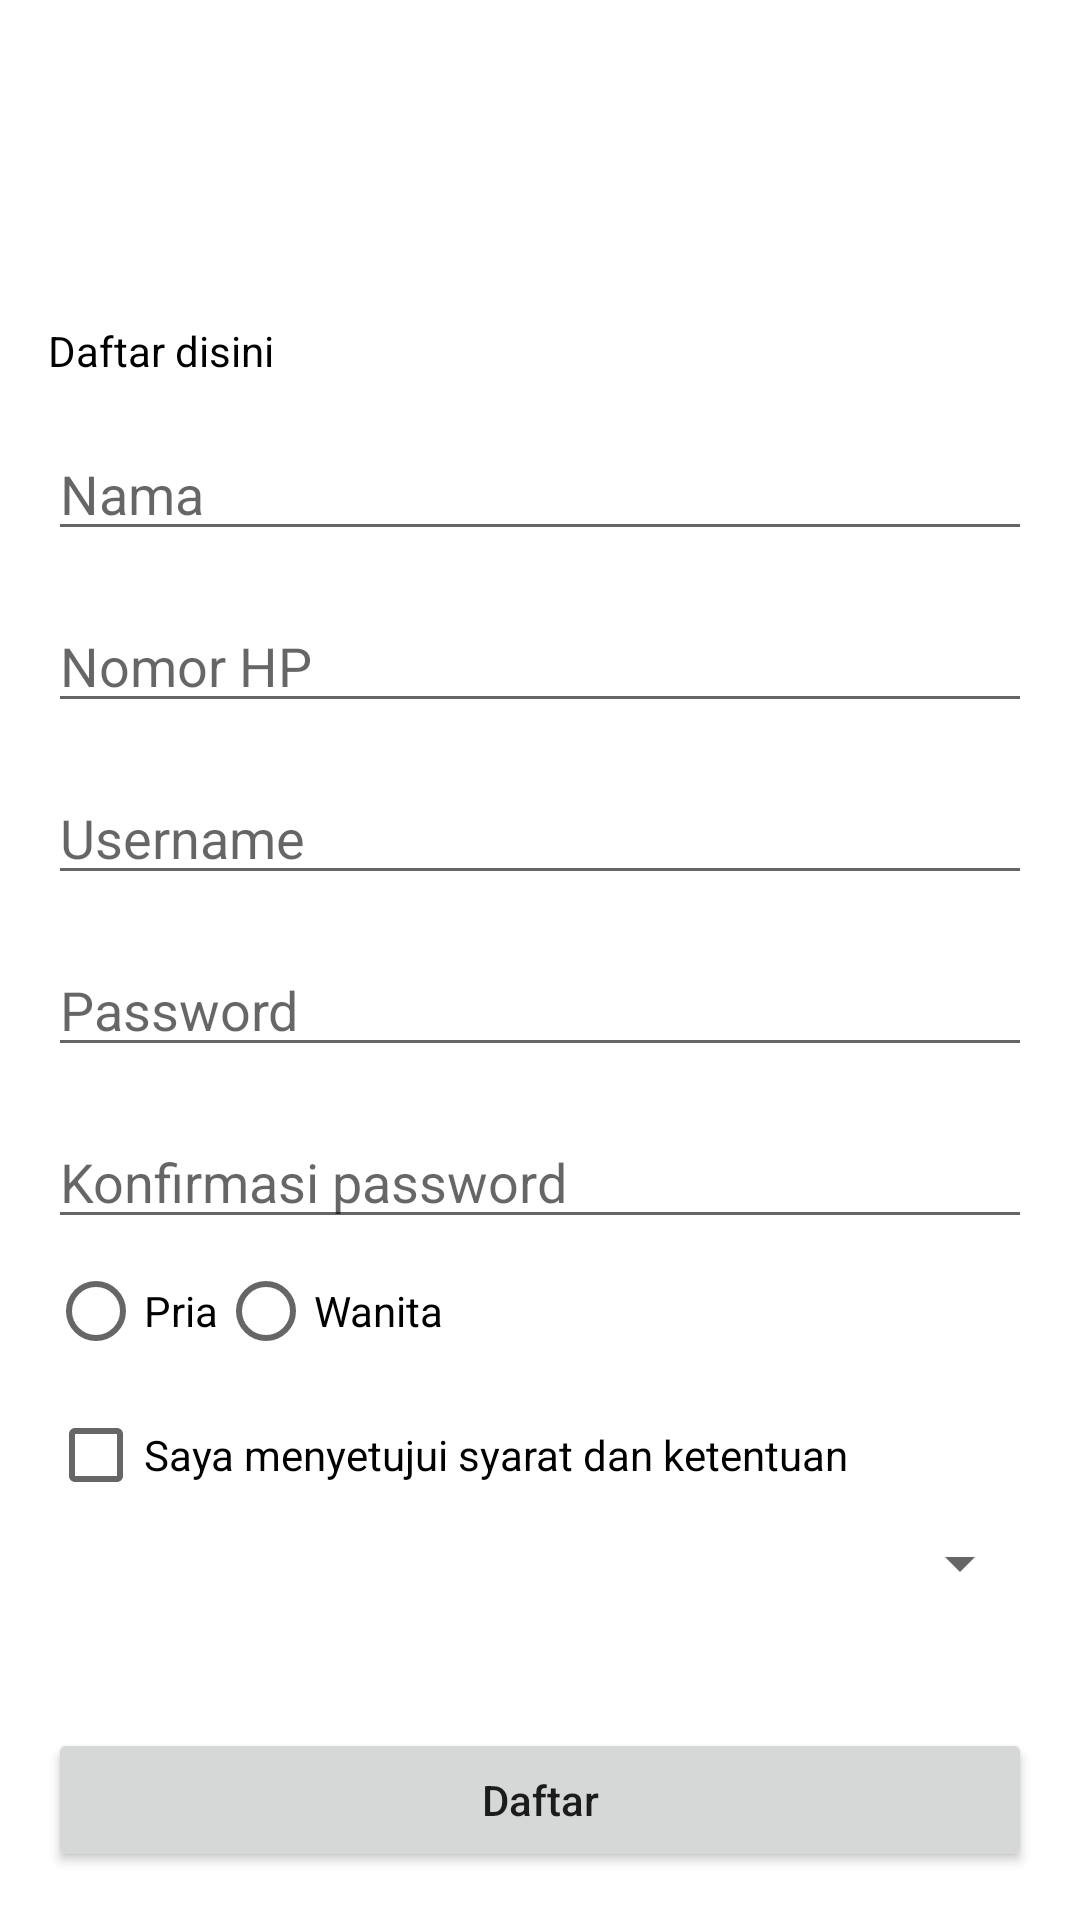

Layout XML and referenced resources for this Android screen:
<!-- AndroidManifest.xml: application theme Theme.Resepku -->
<!-- res/layout/activity_login.xml -->
<?xml version="1.0" encoding="utf-8"?>
<androidx.constraintlayout.widget.ConstraintLayout xmlns:android="http://schemas.android.com/apk/res/android"
    xmlns:app="http://schemas.android.com/apk/res-auto"
    xmlns:tools="http://schemas.android.com/tools"
    android:layout_width="match_parent"
    android:layout_height="match_parent"
    tools:context=".LoginActivity">

    <LinearLayout
        android:layout_width="match_parent"
        android:layout_height="wrap_content"
        app:layout_constraintBottom_toBottomOf="parent"
        android:padding="16dp"
        android:orientation="vertical"
        app:layout_constraintTop_toTopOf="parent">

        <TextView
            android:layout_width="match_parent"
            android:layout_height="wrap_content"
            android:text="@string/daftar_disini"
            android:textColor="@color/black"/>

        <EditText
            android:layout_width="match_parent"
            android:layout_height="wrap_content"
            android:id="@+id/edt_nama"
            android:hint="@string/nama"
            android:layout_marginTop="16dp"
            />

        <EditText
            android:layout_width="match_parent"
            android:layout_height="wrap_content"
            android:id="@+id/edt_nomor_hp"
            android:hint="@string/nomor_hp"
            android:layout_marginTop="16dp"
            android:inputType="number"
            />

        <EditText
            android:layout_width="match_parent"
            android:layout_height="wrap_content"
            android:id="@+id/edt_username"
            android:hint="@string/username"
            android:layout_marginTop="16dp"
            />

        <EditText
            android:layout_width="match_parent"
            android:layout_height="wrap_content"
            android:id="@+id/edt_password"
            android:hint="@string/password"
            android:layout_marginTop="16dp"
            android:inputType="textPassword"
            />

        <EditText
            android:layout_width="match_parent"
            android:layout_height="wrap_content"
            android:id="@+id/edt_conf_password"
            android:hint="@string/konfirmasi_password"
            android:layout_marginTop="16dp"
            android:inputType="textPassword"
            />

        <RadioGroup
            android:layout_width="match_parent"
            android:id="@+id/rg_jekel"
            android:orientation="horizontal"
            android:layout_height="wrap_content">
            <RadioButton
                android:layout_width="wrap_content"
                android:layout_height="wrap_content"
                android:text="Pria"
                android:id="@+id/rb_pria"
                />
            <RadioButton
                android:layout_width="wrap_content"
                android:layout_height="wrap_content"
                android:text="Wanita"
                android:id="@+id/rb_wanita"
                />
        </RadioGroup>
        <CheckBox
            android:layout_width="match_parent"
            android:layout_height="wrap_content"
            android:id="@+id/chk_setuju"
            android:text="@string/saya_menyetujui_t_c"/>

        <Spinner
            android:layout_width="match_parent"
            android:layout_height="wrap_content"
            android:id="@+id/sp_tipe_user"/>
    </LinearLayout>

    <TextView
        android:id="@+id/isi_daftar"
        android:layout_width="match_parent"
        android:layout_height="wrap_content"
        android:layout_margin="16dp"
        app:layout_constraintBottom_toTopOf="@+id/btn_submit"
        app:layout_constraintEnd_toEndOf="parent"
        app:layout_constraintStart_toStartOf="parent" />

    <Button
        android:id="@+id/btn_submit"
        android:layout_width="match_parent"
        android:layout_height="wrap_content"
        android:layout_margin="16dp"
        android:text="@string/daftar"
        android:textAllCaps="false"
        app:layout_constraintBottom_toBottomOf="parent"
        app:layout_constraintEnd_toEndOf="parent"
        app:layout_constraintStart_toStartOf="parent" />
</androidx.constraintlayout.widget.ConstraintLayout>
<!-- resources referenced by this layout -->
<resources>
  <color name="black">#FF000000</color>
  <string name="daftar">Daftar</string>
  <string name="daftar_disini">Daftar disini</string>
  <string name="konfirmasi_password">Konfirmasi password</string>
  <string name="nama">Nama</string>
  <string name="nomor_hp">Nomor HP</string>
  <string name="password">Password</string>
  <string name="saya_menyetujui_t_c">Saya menyetujui syarat dan ketentuan</string>
  <string name="username">Username</string>
  <style name="Theme.Resepku" parent="Theme.MaterialComponents.DayNight.NoActionBar">
          
          <item name="colorPrimary">@color/purple_500</item>
          <item name="colorPrimaryVariant">@color/purple_700</item>
          <item name="colorOnPrimary">@color/white</item>
          
          <item name="colorSecondary">@color/teal_200</item>
          <item name="colorSecondaryVariant">@color/teal_700</item>
          <item name="colorOnSecondary">@color/black</item>
          
          <item name="android:statusBarColor" tools:targetApi="l">?attr/colorPrimaryVariant</item>
          
      </style>
  <color name="purple_500">#009688</color>
  <color name="purple_700">#009688</color>
  <color name="white">#FFFFFFFF</color>
  <color name="teal_200">#FF03DAC5</color>
  <color name="teal_700">#FF018786</color>
</resources>
